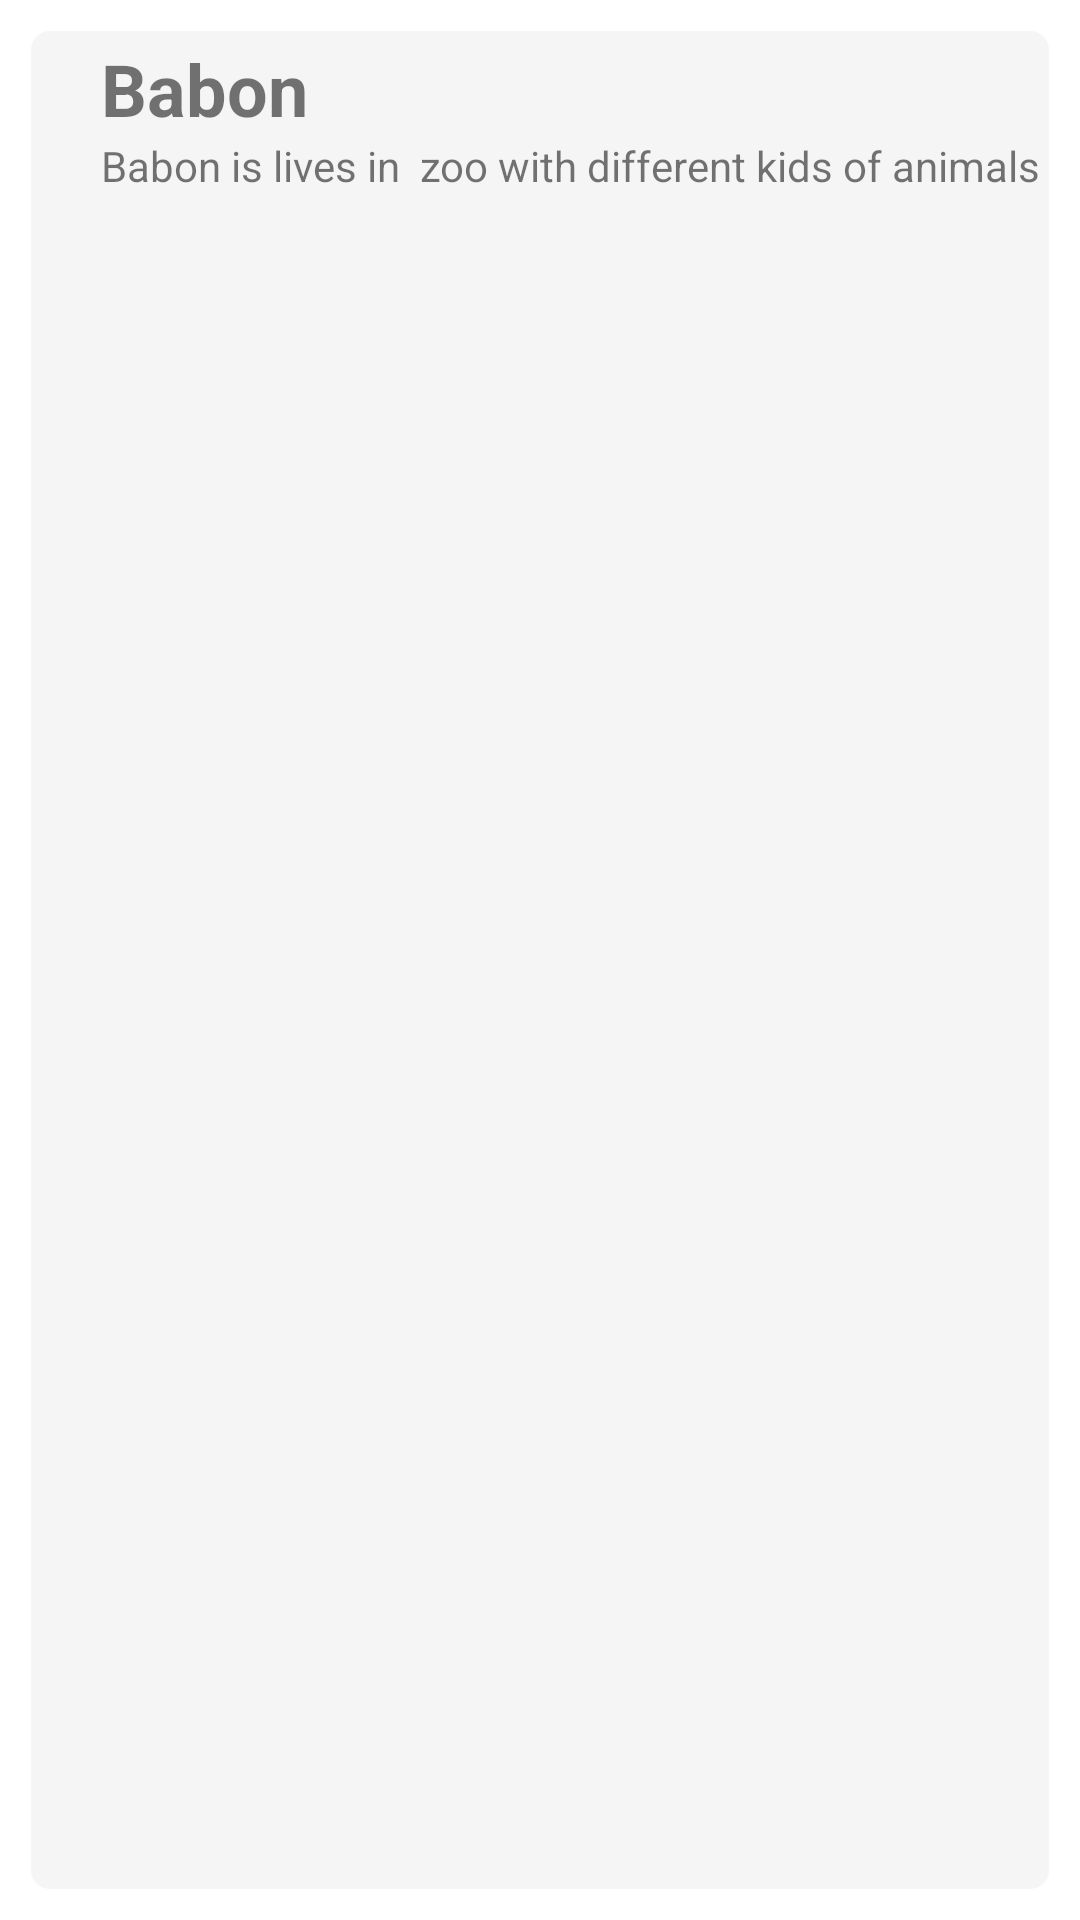

The Android layout XML behind this screen, and the referenced resources:
<!-- AndroidManifest.xml: application theme Theme.Zoo_KYU -->
<!-- res/layout/animal_ticket.xml -->
<?xml version="1.0" encoding="utf-8"?>
<LinearLayout xmlns:android="http://schemas.android.com/apk/res/android"
    android:layout_width="match_parent"
    xmlns:app="http://schemas.android.com/apk/res-auto"
    android:orientation="horizontal"
    android:padding="5pt"
    android:layout_height="wrap_content">
    <LinearLayout
        android:background="@drawable/background"
        android:layout_width="match_parent"
        android:layout_height="match_parent"
        android:orientation="horizontal">

        <ImageView
            android:id="@+id/ivAnimalImage"
            android:layout_width="50pt"
            android:layout_height="50pt"
            android:layout_weight="1"
            app:srcCompat="@drawable/baboon" />

        <LinearLayout
            android:layout_width="wrap_content"
            android:layout_height="match_parent"
            android:orientation="vertical">

            <TextView
                android:id="@+id/tvName"
                android:layout_width="match_parent"
                android:layout_height="wrap_content"
                android:text="Babon"
                android:textSize="24sp"
                android:textStyle="bold" />

            <TextView
                android:id="@+id/tvDes"
                android:layout_width="match_parent"
                android:layout_height="wrap_content"
                android:text="Babon is lives in  zoo with different kids of animals" />
        </LinearLayout>

    </LinearLayout>


</LinearLayout>
<!-- resources referenced by this layout -->
<resources>
  <!-- drawable background (drawable) -->
  <?xml version="1.0" encoding="utf-8"?>
  <selector xmlns:android="http://schemas.android.com/apk/res/android">
  <item>
  <shape>
  <solid  android:color="@color/gray"/>
      <corners
      android:radius= "3pt"/>
      <padding
  
          android:right ="3dp"
          android:left ="3dp"
          android:bottom="3dp"
          android:top="3dp"
          />
  
  
  
  
  </shape>
  
  
  </item>
  </selector>
  <style name="Theme.Zoo_KYU" parent="Theme.MaterialComponents.DayNight.DarkActionBar">
          
          <item name="colorPrimary">@color/purple_500</item>
          <item name="colorPrimaryVariant">@color/purple_700</item>
          <item name="colorOnPrimary">@color/white</item>
          
          <item name="colorSecondary">@color/teal_200</item>
          <item name="colorSecondaryVariant">@color/teal_700</item>
          <item name="colorOnSecondary">@color/black</item>
          
          <item name="android:statusBarColor" tools:targetApi="l">?attr/colorPrimaryVariant</item>
          
      </style>
  <color name="gray">#F5F5F5</color>
  <color name="purple_500">#FF6200EE</color>
  <color name="purple_700">#FF3700B3</color>
  <color name="white">#FFFFFFFF</color>
  <color name="teal_200">#FF03DAC5</color>
  <color name="teal_700">#FF018786</color>
  <color name="black">#FF000000</color>
</resources>
